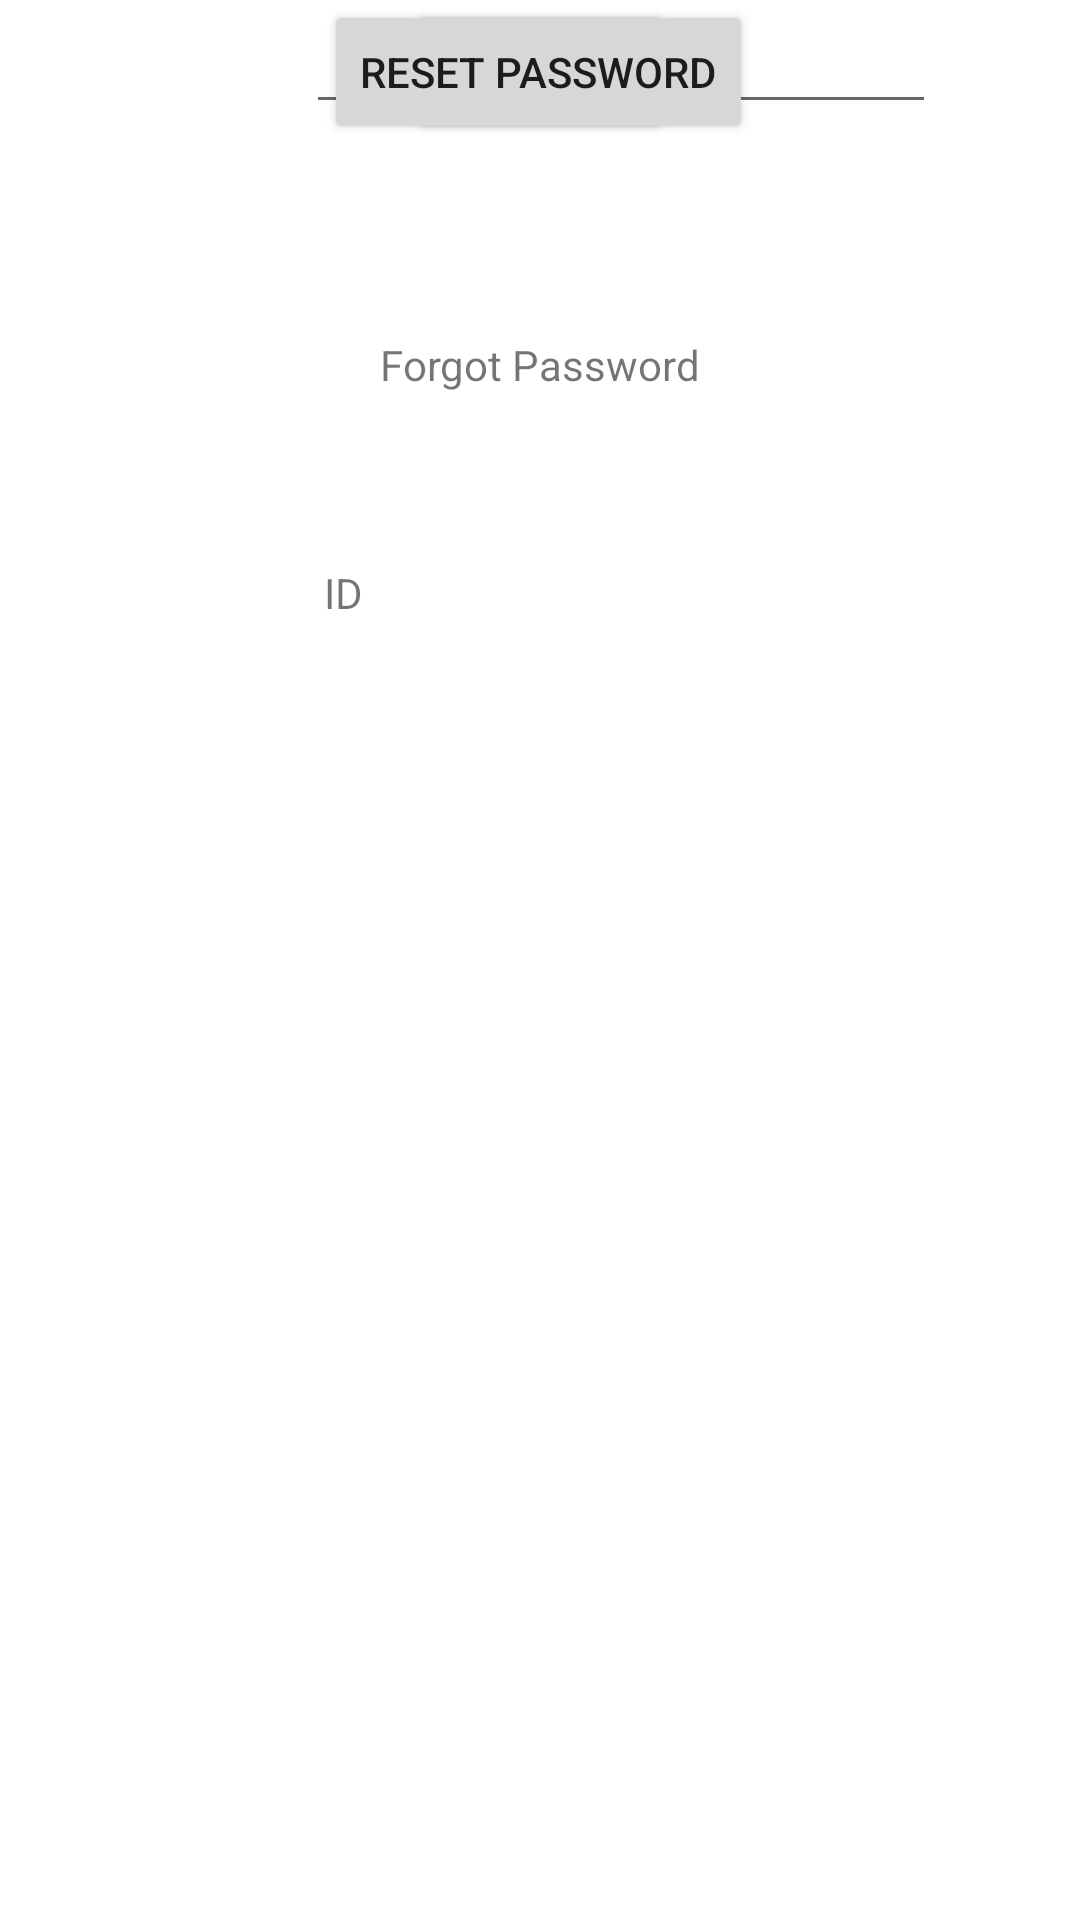

Reconstruct the res/layout file that produces this screen, plus the resources it refers to.
<!-- AndroidManifest.xml: application theme Theme.Ikoniccoffee -->
<!-- res/layout/activity_forgot.xml -->
<?xml version="1.0" encoding="utf-8"?>
<androidx.constraintlayout.widget.ConstraintLayout xmlns:android="http://schemas.android.com/apk/res/android"
    xmlns:app="http://schemas.android.com/apk/res-auto"
    xmlns:tools="http://schemas.android.com/tools"
    android:layout_width="match_parent"
    android:layout_height="match_parent"
    tools:context=".Forgot">

    <EditText
        android:id="@+id/ID"
        android:layout_width="wrap_content"
        android:layout_height="wrap_content"
        android:layout_marginStart="34dp"
        android:layout_marginEnd="48dp"
        android:ems="10"
        android:inputType="textPersonName"
        app:layout_constraintEnd_toEndOf="parent"
        app:layout_constraintStart_toEndOf="@+id/textView2"
        tools:layout_editor_absoluteY="172dp" />

    <TextView
        android:id="@+id/textView5"
        android:layout_width="wrap_content"
        android:layout_height="wrap_content"
        android:layout_marginStart="108dp"
        android:layout_marginTop="188dp"
        android:text="ID"
        app:layout_constraintStart_toStartOf="parent"
        app:layout_constraintTop_toTopOf="parent" />

    <TextView
        android:id="@+id/textView4"
        android:layout_width="wrap_content"
        android:layout_height="wrap_content"
        android:layout_marginTop="112dp"
        android:text="Forgot Password"
        app:layout_constraintEnd_toEndOf="parent"
        app:layout_constraintStart_toStartOf="parent"
        app:layout_constraintTop_toTopOf="parent" />

    <Button
        android:id="@+id/bCancel1"
        android:layout_width="wrap_content"
        android:layout_height="wrap_content"
        android:text="BACK"
        app:layout_constraintEnd_toEndOf="parent"
        app:layout_constraintStart_toStartOf="parent"
        tools:layout_editor_absoluteY="350dp" />

    <Button
        android:id="@+id/bRePass"
        android:layout_width="wrap_content"
        android:layout_height="wrap_content"
        android:text="RESET PASSWORD"
        app:layout_constraintEnd_toEndOf="parent"
        app:layout_constraintHorizontal_bias="0.498"
        app:layout_constraintStart_toStartOf="parent"
        tools:layout_editor_absoluteY="285dp" />
</androidx.constraintlayout.widget.ConstraintLayout>
<!-- resources referenced by this layout -->
<resources>
  <style name="Theme.Ikoniccoffee" parent="Theme.MaterialComponents.DayNight.DarkActionBar">
          
          <item name="colorPrimary">@color/purple_500</item>
          <item name="colorPrimaryVariant">@color/purple_700</item>
          <item name="colorOnPrimary">@color/white</item>
          
          <item name="colorSecondary">@color/teal_200</item>
          <item name="colorSecondaryVariant">@color/teal_700</item>
          <item name="colorOnSecondary">@color/black</item>
          
          <item name="android:statusBarColor" tools:targetApi="l">?attr/colorPrimaryVariant</item>
          
      </style>
  <!-- not gathered from this repository: default colours our renderer supplied (Android Studio template values) -->
  <color name="purple_500">#FF6200EE</color>
  <color name="purple_700">#FF3700B3</color>
  <color name="teal_200">#FF03DAC5</color>
  <color name="teal_700">#FF018786</color>
  <color name="black">#FF000000</color>
  <color name="white">#FFFFFFFF</color>
</resources>
